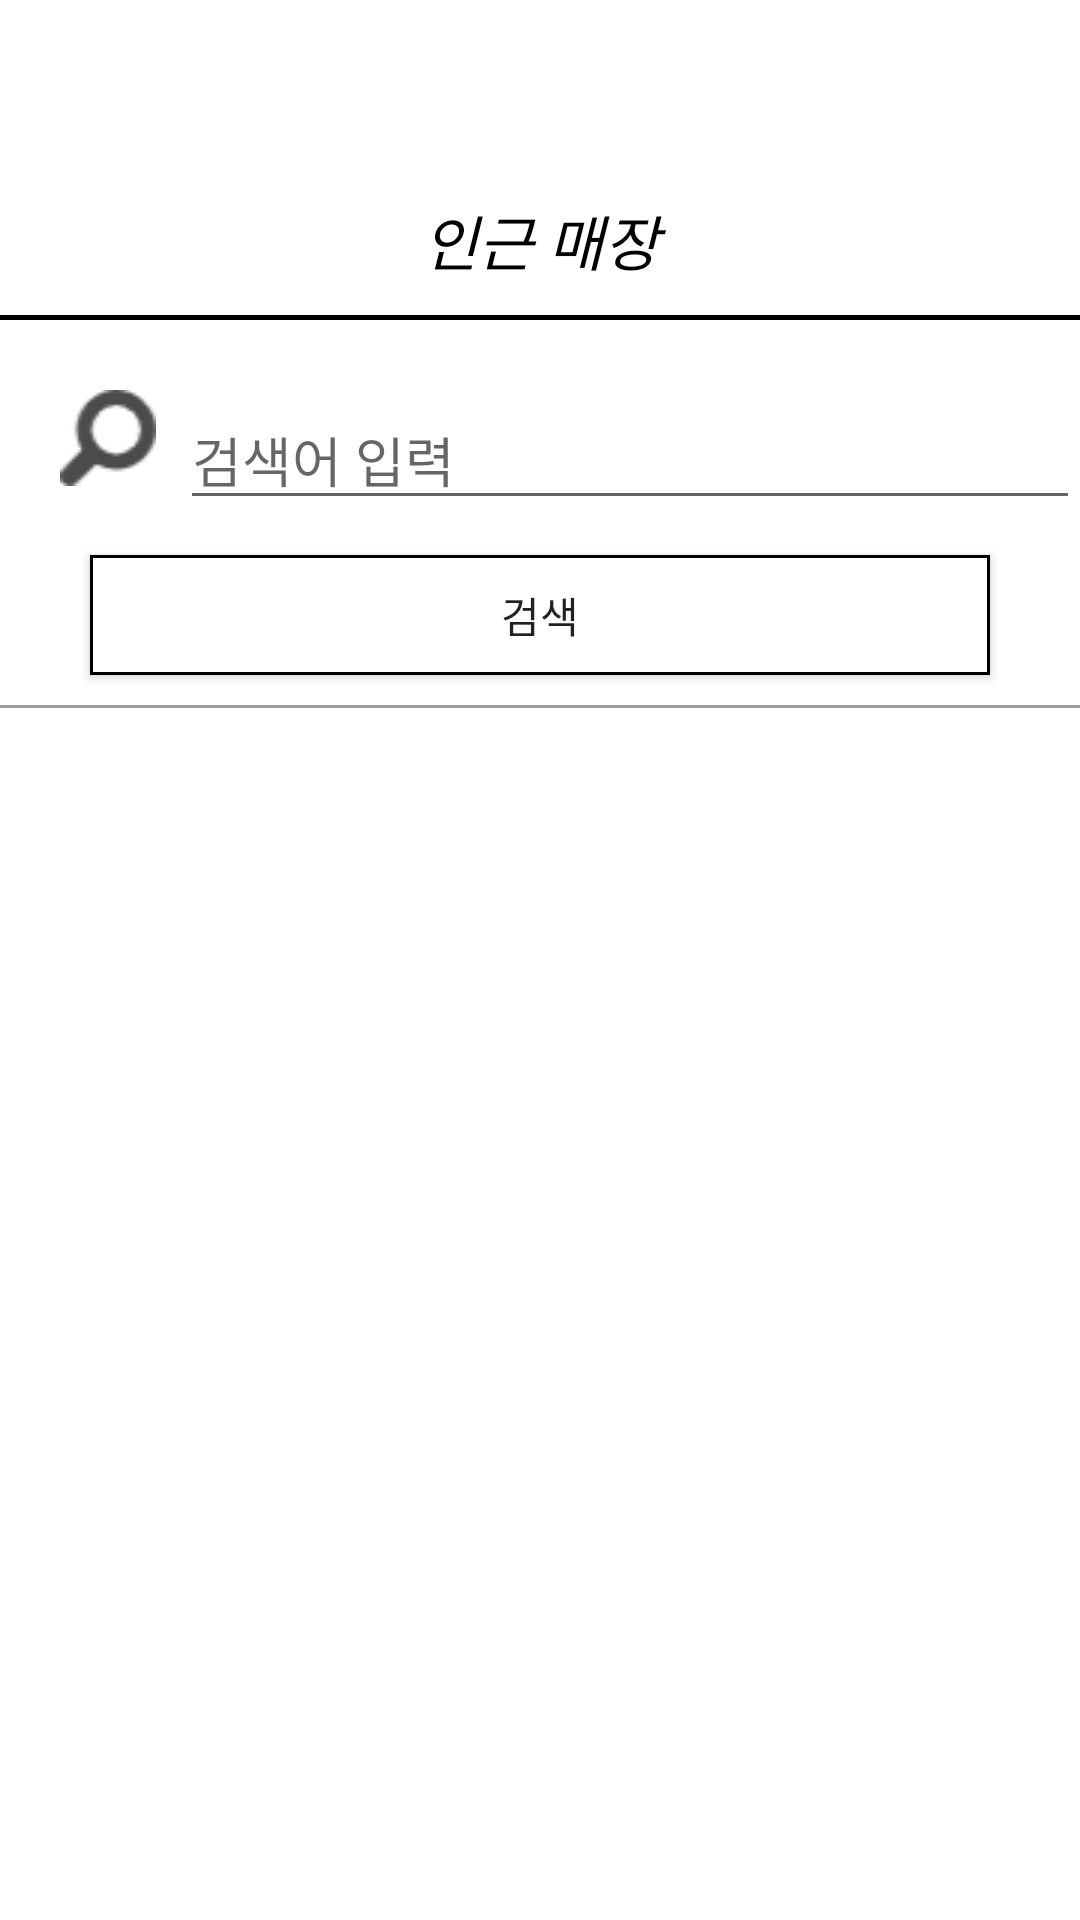

Here is an Android app screen rendered from its layout file. Give the layout XML and the strings, colors and styles it references.
<!-- AndroidManifest.xml: application theme Theme.OtherCock -->
<!-- res/layout/fragment_storeinfo.xml -->
<?xml version="1.0" encoding="utf-8"?>
<RelativeLayout xmlns:android="http://schemas.android.com/apk/res/android"
    xmlns:app="http://schemas.android.com/apk/res-auto"
    android:layout_width="match_parent"
    android:background="@color/white"
    android:layout_height="wrap_content">

    <TextView
        android:layout_width="match_parent"
        android:layout_height="50dp"
        android:layout_alignParentStart="true"
        android:layout_marginTop="55dp"
        android:gravity="center"
        android:text="인근 매장"
        android:textAlignment="center"
        android:textColor="#000000"
        android:textSize="20dp"
        android:textStyle="italic" />

    <View
        android:layout_width="match_parent"
        android:layout_height="5px"
        android:layout_marginTop="105dp"
        android:background="#000000"/>

    <Button
        android:id="@+id/button2"
        android:layout_width="300dp"
        android:layout_height="40dp"
        android:layout_alignParentTop="true"
        android:layout_centerHorizontal="true"
        android:layout_marginTop="185dp"
        android:background="@drawable/button_style"
        android:text="검색" />

    <ImageView
        android:id="@+id/imageView3"
        android:layout_width="wrap_content"
        android:layout_height="wrap_content"
        android:layout_alignParentStart="true"
        android:layout_alignParentTop="true"
        android:layout_marginStart="20dp"
        android:layout_marginTop="130dp"
        app:srcCompat="@drawable/search" />

    <EditText
        android:id="@+id/storeinfo_search"
        android:layout_width="300dp"
        android:layout_height="wrap_content"
        android:layout_marginStart="60dp"
        android:layout_marginTop="130dp"
        android:ems="10"
        android:hint="검색어 입력"
        android:inputType="text" />

    <View
        android:id="@+id/view1"
        android:layout_width="match_parent"
        android:layout_height="3px"
        android:layout_marginTop="235dp"
        android:background="#62000000" />

    <ScrollView
        android:layout_width="match_parent"
        android:layout_height="480dp"
        android:layout_marginTop="250dp"
        app:layout_constraintEnd_toEndOf="parent"
        app:layout_constraintStart_toStartOf="parent"
        app:layout_constraintTop_toBottomOf="@+id/view1">

        <androidx.recyclerview.widget.RecyclerView
            android:id="@+id/storeinfo_recycle"
            android:layout_width="match_parent"
            android:layout_height="match_parent" />

    </ScrollView>
</RelativeLayout>
<!-- resources referenced by this layout -->
<resources>
  <!-- drawable button_style (drawable-v24) -->
  <?xml version="1.0" encoding="utf-8"?>
  <shape xmlns:android="http://schemas.android.com/apk/res/android"
      android:padding="5dp"
      android:shape="rectangle" >
      <solid android:color="#FFFFFF" />
      <stroke
          android:width="1dp"
          android:color="#000000"/>
  
  </shape>
  <!-- drawable search: png bitmap (drawable-v24, 1465 bytes) -->
  <style name="Theme.OtherCock" parent="Theme.MaterialComponents.DayNight.DarkActionBar">
          
          <item name="colorPrimary">#aaaaaa</item>
          <item name="colorPrimaryVariant">@color/purple_700</item>
          <item name="colorOnPrimary">@color/white</item>
          
          <item name="colorSecondary">@color/teal_200</item>
          <item name="colorSecondaryVariant">@color/teal_700</item>
          <item name="colorOnSecondary">@color/black</item>
          
          <item name="android:statusBarColor" tools:targetApi="l">?attr/colorPrimaryVariant</item>
          
      </style>
  <!-- not gathered from this repository: default colours our renderer supplied (Android Studio template values) -->
  <color name="purple_700">#FF3700B3</color>
  <color name="teal_200">#FF03DAC5</color>
  <color name="teal_700">#FF018786</color>
  <color name="black">#FF000000</color>
  <color name="white">#FFFFFFFF</color>
</resources>
